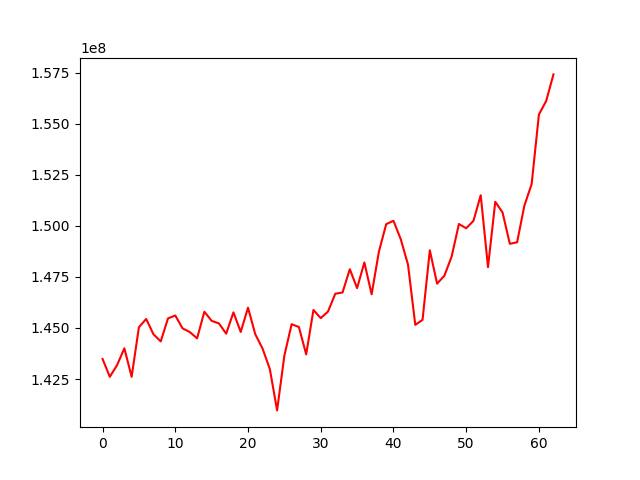

The file beside this chart, header and first rows:
, 0
0, 143482143
1, 142608361
2, 143182778
3, 144002474
4, 142608070
5, 145035133
6, 145439089
7, 144692297
8, 144341223
9, 145466759
10, 145610549
11, 144981352
12, 144797359
13, 144492134
14, 145793594
15, 145347879
16, 145223632
17, 144721107
18, 145762353
19, 144804442
20, 145991078
21, 144692325
22, 143991157
23, 142991868
24, 140963610
25, 143644847
26, 145184334
27, 145045366
28, 143705426
29, 145881997
30, 145480575
31, 145804046
32, 146674956
33, 146735941
34, 147876708
35, 146949190
36, 148205825
37, 146645665
38, 148739003
39, 150080131
40, 150245081
41, 149349423
42, 148101591
43, 145152267
44, 145396873
45, 148800860
46, 147167581
47, 147557354
48, 148495191
49, 150089472
50, 149880060
51, 150243393
52, 151497434
53, 147975240
54, 151177012
55, 150654920
56, 149119563
57, 149192931
58, 150986403
59, 152039871
... 3 more rows
